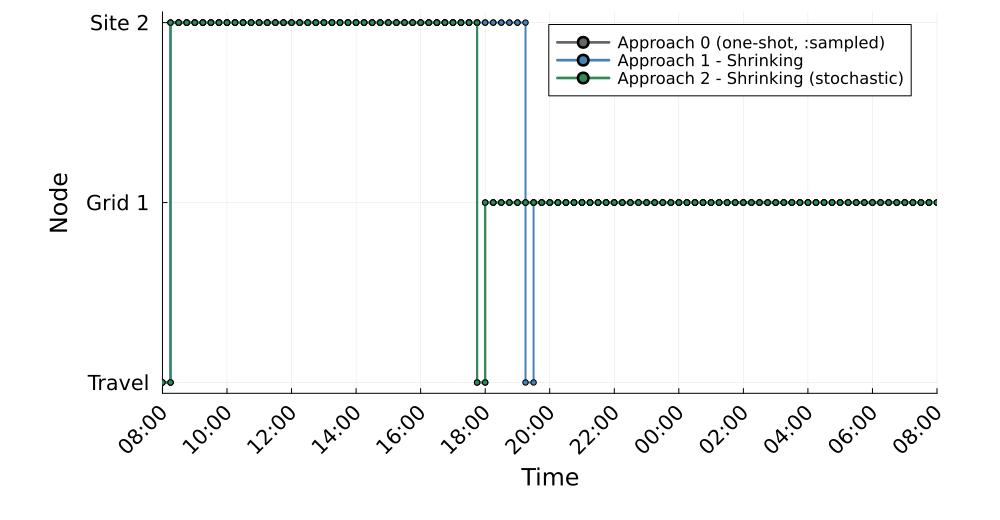

The data file committed next to this chart (first rows):
Time_Period, Clock, A0_MCS1_Location, A1S_MCS1_Location, A2S_MCS1_Location
1, 08:00, 0, 0, 0
2, 08:15, 2, 2, 2
3, 08:30, 2, 2, 2
4, 08:45, 2, 2, 2
5, 09:00, 2, 2, 2
6, 09:15, 2, 2, 2
7, 09:30, 2, 2, 2
8, 09:45, 2, 2, 2
9, 10:00, 2, 2, 2
10, 10:15, 2, 2, 2
11, 10:30, 2, 2, 2
12, 10:45, 2, 2, 2
13, 11:00, 2, 2, 2
14, 11:15, 2, 2, 2
15, 11:30, 2, 2, 2
16, 11:45, 2, 2, 2
17, 12:00, 2, 2, 2
18, 12:15, 2, 2, 2
19, 12:30, 2, 2, 2
20, 12:45, 2, 2, 2
21, 13:00, 2, 2, 2
22, 13:15, 2, 2, 2
23, 13:30, 2, 2, 2
24, 13:45, 2, 2, 2
25, 14:00, 2, 2, 2
26, 14:15, 2, 2, 2
27, 14:30, 2, 2, 2
28, 14:45, 2, 2, 2
29, 15:00, 2, 2, 2
30, 15:15, 2, 2, 2
31, 15:30, 2, 2, 2
32, 15:45, 2, 2, 2
33, 16:00, 2, 2, 2
34, 16:15, 2, 2, 2
35, 16:30, 2, 2, 2
36, 16:45, 2, 2, 2
37, 17:00, 2, 2, 2
38, 17:15, 2, 2, 2
39, 17:30, 2, 2, 2
40, 17:45, 0, 2, 0
41, 18:00, 1, 2, 1
42, 18:15, 1, 2, 1
43, 18:30, 1, 2, 1
44, 18:45, 1, 2, 1
45, 19:00, 1, 2, 1
46, 19:15, 1, 0, 1
47, 19:30, 1, 1, 1
48, 19:45, 1, 1, 1
49, 20:00, 1, 1, 1
50, 20:15, 1, 1, 1
51, 20:30, 1, 1, 1
52, 20:45, 1, 1, 1
53, 21:00, 1, 1, 1
54, 21:15, 1, 1, 1
55, 21:30, 1, 1, 1
56, 21:45, 1, 1, 1
57, 22:00, 1, 1, 1
58, 22:15, 1, 1, 1
59, 22:30, 1, 1, 1
60, 22:45, 1, 1, 1
... 36 more rows
